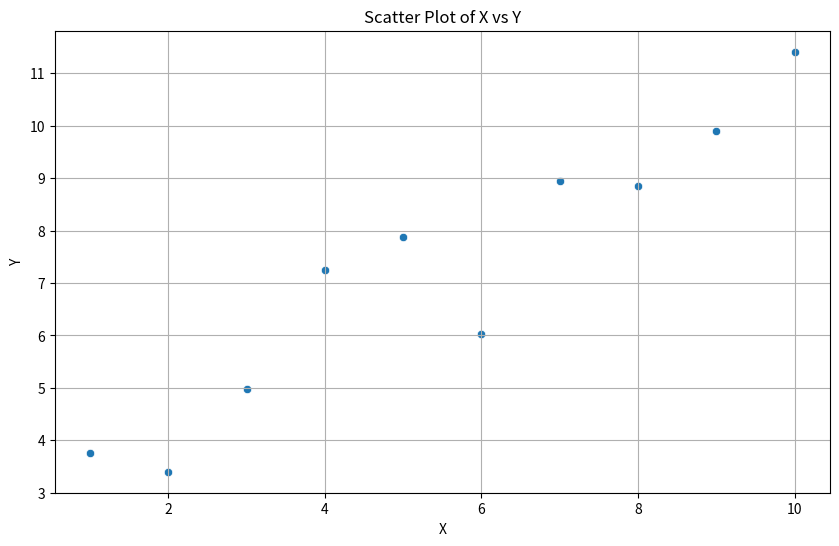

The matplotlib source for this figure:
import numpy as np
import pandas as pd
import matplotlib.pyplot as plt
import seaborn as sns
np.random.seed(0)
X = np.arange(1, 11)
Y = np.arange(2, 12) + np.random.normal(0, 1, 10)
df = pd.DataFrame({'X': X, 'Y': Y})
mean_X = df['X'].mean()
mean_Y = df['Y'].mean()
variance_X = df['X'].var()
variance_Y = df['Y'].var()
covariance = df[['X', 'Y']].cov().iloc[0, 1]
correlation = df[['X', 'Y']].corr().iloc[0, 1]
plt.figure(figsize=(10, 6))
sns.scatterplot(data=df, x='X', y='Y')
plt.title('Scatter Plot of X vs Y')
plt.xlabel('X')
plt.ylabel('Y')
plt.grid(True)
plt.show()
print("Summary Statistics:")
print(f"Mean of X: {mean_X}")
print(f"Mean of Y: {mean_Y}")
print(f"Variance of X: {variance_X}")
print(f"Variance of Y: {variance_Y}")
print(f"Covariance between X and Y: {covariance}")
print(f"Correlation coefficient between X and Y: {correlation}")
